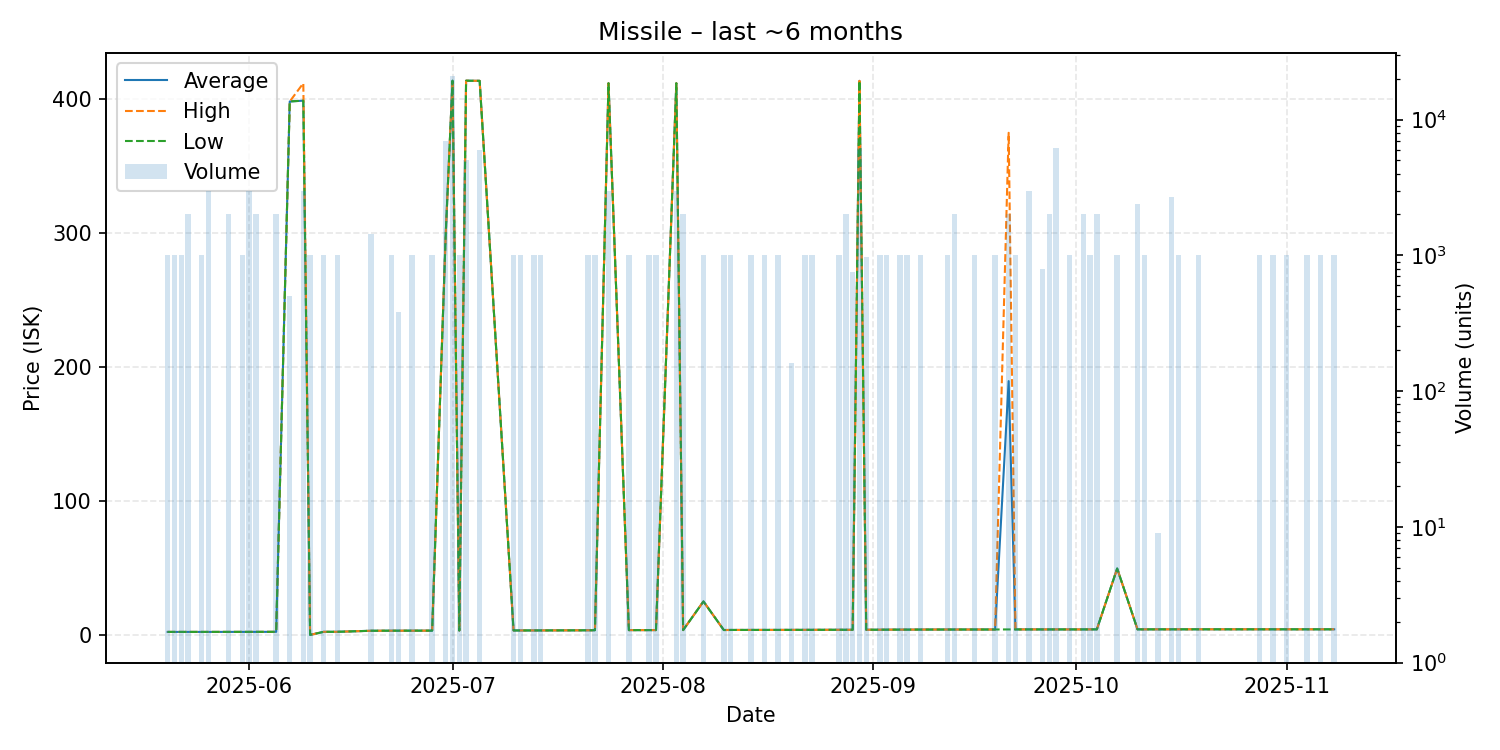

The data file committed next to this chart (first rows):
date, average, highest, lowest, order_count, volume
2025-05-20, 2.24, 2.24, 2.24, 1, 1000
2025-05-21, 2.24, 2.24, 2.24, 1, 1000
2025-05-22, 2.24, 2.24, 2.24, 1, 1000
2025-05-23, 2.24, 2.24, 2.24, 2, 2000
2025-05-25, 2.24, 2.24, 2.24, 1, 1000
2025-05-26, 2.24, 2.24, 2.24, 3, 3000
2025-05-29, 2.25, 2.25, 2.25, 2, 2000
2025-05-31, 2.26, 2.26, 2.26, 1, 1000
2025-06-01, 2.26, 2.26, 2.26, 3, 3000
2025-06-02, 2.27, 2.27, 2.27, 2, 2000
2025-06-05, 2.3, 2.3, 2.3, 2, 2000
2025-06-07, 398.4, 398.4, 398.4, 1, 500
2025-06-09, 399.0, 412.0, 399.0, 7, 3000
2025-06-10, 0.03, 0.03, 0.03, 1, 1000
2025-06-12, 2.31, 2.31, 2.31, 1, 1000
2025-06-14, 2.32, 2.32, 2.32, 1, 1000
2025-06-19, 3.1, 3.1, 3.1, 2, 1447
2025-06-22, 3.15, 3.15, 3.15, 1, 1000
2025-06-23, 3.15, 3.15, 3.15, 2, 382
2025-06-25, 3.17, 3.17, 3.17, 1, 1000
2025-06-28, 3.19, 3.19, 3.19, 1, 1000
2025-06-30, 299.7, 299.7, 299.7, 2, 7000
2025-07-01, 413.9, 413.9, 413.9, 2, 21000
2025-07-02, 3.27, 3.27, 3.27, 1, 1000
2025-07-03, 413.9, 413.9, 413.9, 2, 5000
2025-07-05, 413.8, 413.8, 413.8, 2, 6000
2025-07-10, 3.33, 3.33, 3.33, 1, 1000
2025-07-11, 3.33, 3.33, 3.33, 1, 1000
2025-07-13, 3.35, 3.35, 3.35, 1, 1000
2025-07-14, 3.35, 3.35, 3.35, 2, 1001
2025-07-21, 3.45, 3.45, 3.45, 1, 1000
2025-07-22, 3.5, 3.5, 3.5, 1, 1000
2025-07-24, 412.0, 412.0, 412.0, 1, 3000
2025-07-27, 3.57, 3.57, 3.57, 1, 1000
2025-07-30, 3.58, 3.58, 3.58, 1, 1000
2025-07-31, 3.59, 3.59, 3.59, 1, 1000
2025-08-03, 412.0, 412.0, 412.0, 3, 3000
2025-08-04, 3.6, 3.6, 3.6, 2, 2000
2025-08-07, 25.0, 25.0, 25.0, 1, 1000
2025-08-10, 3.65, 3.65, 3.65, 1, 1000
2025-08-11, 3.7, 3.7, 3.7, 1, 1000
2025-08-14, 3.72, 3.72, 3.72, 1, 1000
2025-08-16, 3.73, 3.73, 3.73, 1, 1000
2025-08-18, 3.74, 3.74, 3.74, 1, 1000
2025-08-20, 3.76, 3.76, 3.76, 1, 162
2025-08-22, 3.77, 3.77, 3.77, 1, 1000
2025-08-23, 3.79, 3.79, 3.79, 2, 1001
2025-08-27, 3.83, 3.83, 3.83, 1, 1000
2025-08-28, 3.83, 3.83, 3.83, 2, 2000
2025-08-29, 3.84, 3.84, 3.84, 1, 756
2025-08-30, 413.8, 413.8, 413.8, 5, 6204
2025-08-31, 3.88, 3.88, 3.88, 1, 975
2025-09-02, 3.88, 3.88, 3.88, 1, 1000
2025-09-03, 3.92, 3.92, 3.92, 1, 1000
2025-09-05, 3.95, 3.95, 3.95, 1, 1000
2025-09-06, 3.95, 3.95, 3.95, 1, 1000
2025-09-08, 4.0, 4.0, 4.0, 1, 1000
2025-09-12, 4.03, 4.03, 4.03, 1, 1000
2025-09-13, 4.03, 4.03, 4.03, 2, 2000
2025-09-16, 4.05, 4.05, 4.05, 1, 1000
... 24 more rows
